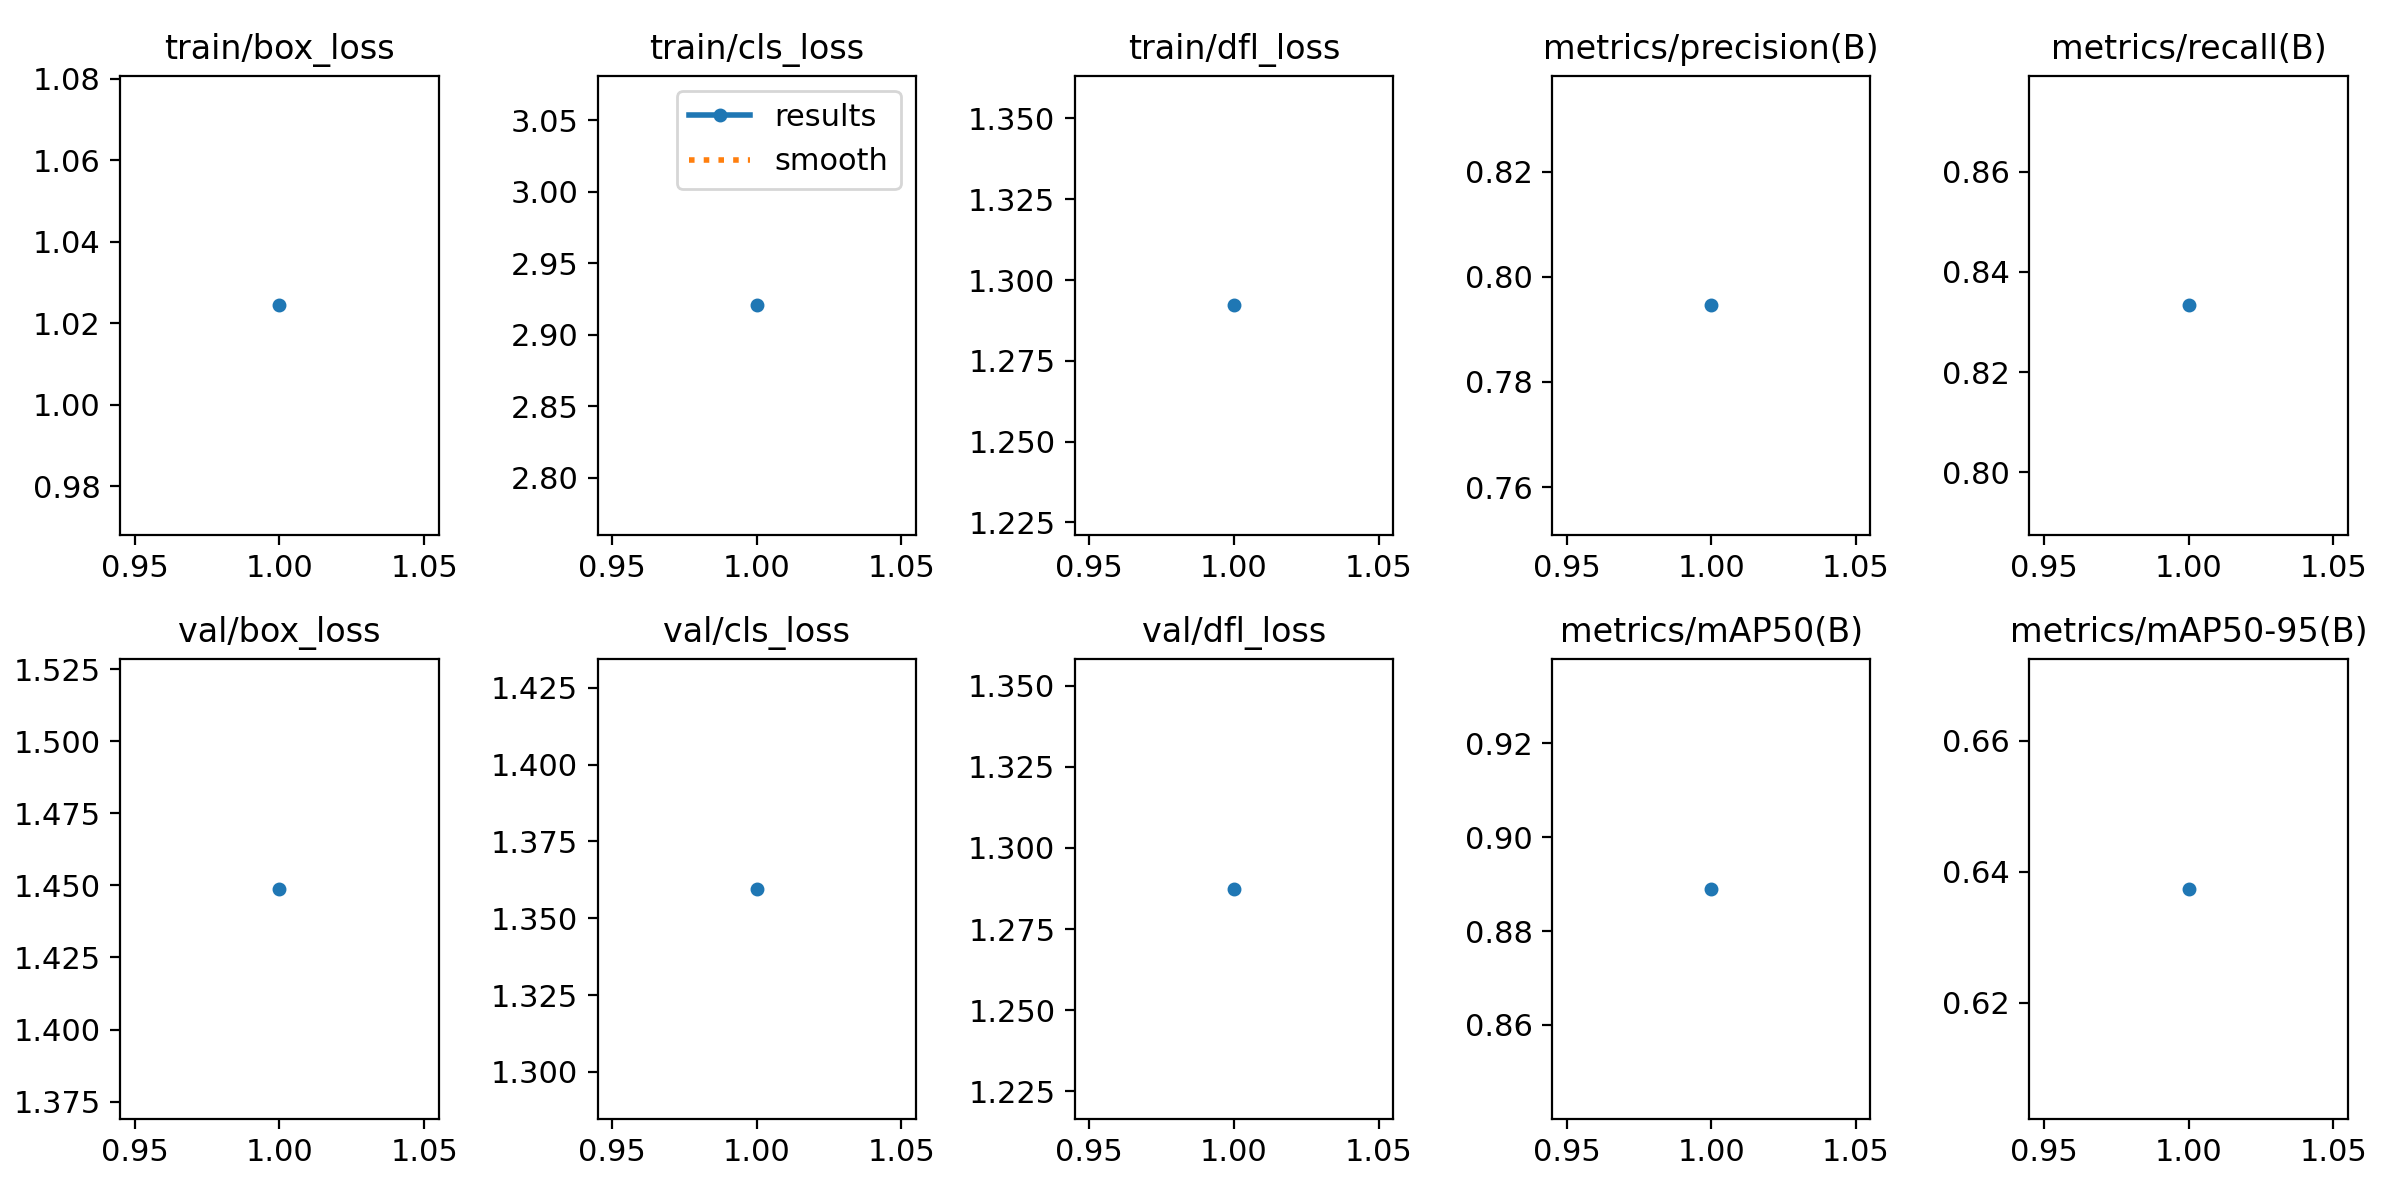

The data file committed next to this chart (first rows):
epoch, time, train/box_loss, train/cls_loss, train/dfl_loss, metrics/precision(B), metrics/recall(B), metrics/mAP50(B), metrics/mAP50-95(B), val/box_loss, val/cls_loss, val/dfl_loss, lr/pg0, lr/pg1, lr/pg2
1, 3.998, 1.024, 2.921, 1.292, 0.7946, 0.8333, 0.889, 0.6374, 1.449, 1.36, 1.287, 0, 0, 0
